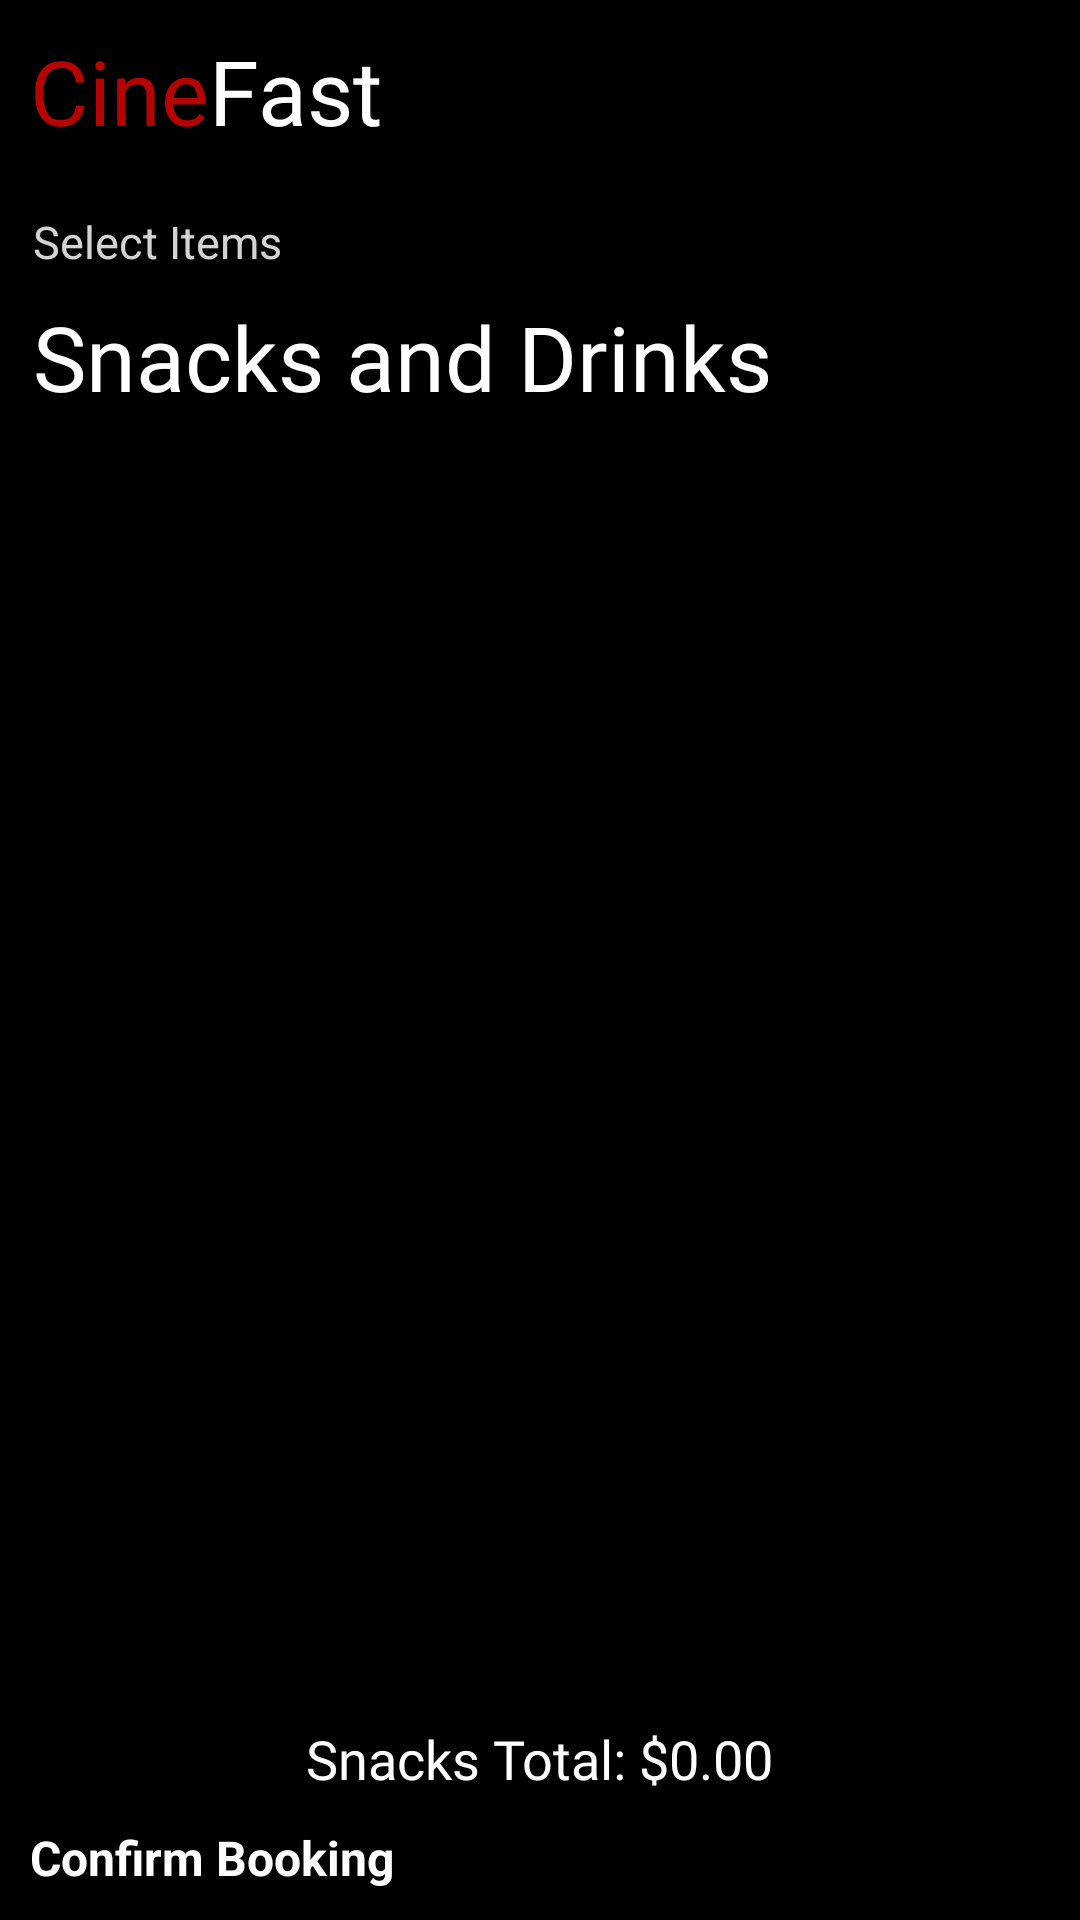

Produce the Android XML layout that renders to this screen, including the resource entries it uses.
<!-- AndroidManifest.xml: application theme Theme.Assignment1 -->
<!-- res/layout/fragment_snacks.xml -->
<?xml version="1.0" encoding="utf-8"?>
<LinearLayout
    xmlns:android="http://schemas.android.com/apk/res/android"
    android:layout_width="match_parent"
    android:layout_height="match_parent"
    android:background="@color/black"
    android:orientation="vertical">

    
    <TextView
        android:layout_width="wrap_content"
        android:layout_height="wrap_content"
        android:layout_marginStart="10dp"
        android:layout_marginTop="10dp"
        android:fontFamily="@font/segoetvb"
        android:text="@string/logo"
        android:textColor="@color/light_red"
        android:textSize="30sp" />

    <TextView
        android:layout_width="wrap_content"
        android:layout_height="wrap_content"
        android:layout_marginStart="11dp"
        android:layout_marginTop="20dp"
        android:text="Select Items"
        android:textColor="#D3D3D3"
        android:textSize="15sp" />

    <TextView
        android:layout_width="wrap_content"
        android:layout_height="wrap_content"
        android:layout_marginStart="11dp"
        android:layout_marginTop="8dp"
        android:fontFamily="@font/segoetvbt"
        android:text="Snacks and Drinks"
        android:textColor="@color/white"
        android:textSize="30sp" />

    
    <ListView
        android:id="@+id/listSnacks"
        android:layout_width="match_parent"
        android:layout_height="0dp"
        android:layout_weight="1"
        android:divider="@null"
        android:dividerHeight="0dp" />

    
    <TextView
        android:id="@+id/tvSnackTotal"
        android:layout_width="wrap_content"
        android:layout_height="wrap_content"
        android:layout_gravity="center"
        android:layout_marginTop="8dp"
        android:text="Snacks Total: $0.00"
        android:textColor="@color/white"
        android:textSize="18sp"
        android:fontFamily="@font/segoetvr" />

    <Button
        android:id="@+id/btnConfirmBooking"
        android:layout_width="match_parent"
        android:layout_height="wrap_content"
        android:layout_margin="10dp"
        android:backgroundTint="@color/light_red"
        android:text="Confirm Booking"
        android:textColor="@color/white"
        android:textSize="16sp"
        android:textStyle="bold" />

</LinearLayout>
<!-- resources referenced by this layout -->
<resources>
  <color name="black">#FF000000</color>
  <color name="light_red">#b50404</color>
  <color name="white">#FFFFFFFF</color>
  <string name="logo">
          Cine<font color="white">Fast</font>
  
      </string>
</resources>
